The GitHub repository igonzalezespi/TFG contains a labelled image folder "test-categorical" with 4 categories: altogrado, ascus, bajogrado, benign. Examples follow, each with its label.

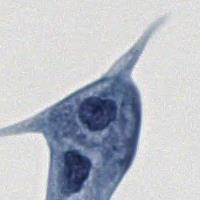
Label: ascus

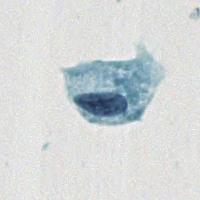
Label: benign

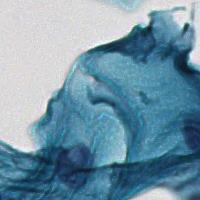
Label: benign

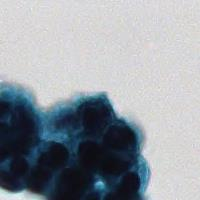
Label: altogrado

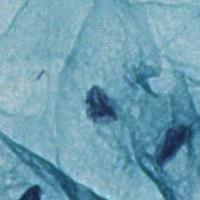
Label: benign

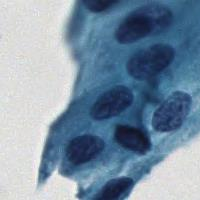
Label: altogrado
